Run: headless pygame with SDL's dummy video driver; simulated clock (each Clock.tick advances the game by its frame time, no real sleeping); random seed 0; keys injected as events and as key.get_pressed() state; mouse plan: one left click at the window centre at the start of phase 2, then a move to the lower-right quarter at the start of phase 3.
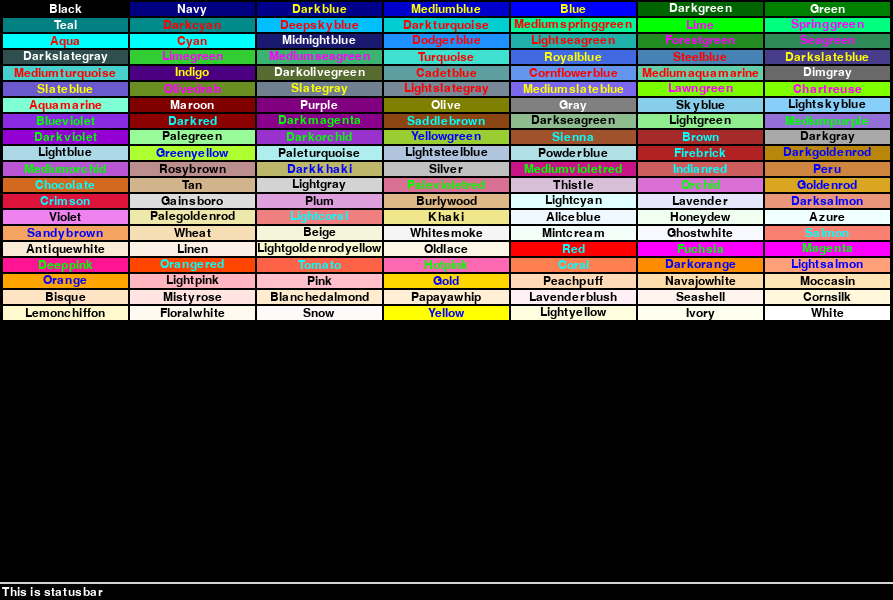
Frame 1 of 4 · flips 1–60 · no input
Frame 2 of 4 · flips 61–180 · clicked the window centre · tapped SPACE, RETURN · held RIGHT (→), D · screen unchanged from frame 1, image omitted
Frame 3 of 4 · flips 181–300 · moved the mouse to the lower-right quarter · held DOWN (↓), S · screen unchanged from frame 2, image omitted
Frame 4 of 4 · flips 301–420 · held LEFT (←), A, UP (↑), W · screen unchanged from frame 3, image omitted

The pygame program that drew these frames:

import pygame as pg
#from typing import List

BLACK = (0, 0, 0)
NAVY = (0, 0, 128)
DARKBLUE = (0, 0, 139)
MEDIUMBLUE = (0, 0, 205)
BLUE = (0, 0, 255)
DARKGREEN = (0, 100, 0)
GREEN = (0, 128, 0)
TEAL = (0, 128, 128)
DARKCYAN = (0, 139, 139)
DEEPSKYBLUE = (0, 191, 255)
DARKTURQUOISE = (0, 206, 209)
MEDIUMSPRINGGREEN = (0, 250, 154)
LIME = (0, 255, 0)
SPRINGGREEN = (0, 255, 127)
AQUA = (0, 255, 255)
CYAN = (0, 255, 255)
MIDNIGHTBLUE = (25, 25, 112)
DODGERBLUE = (30, 144, 255)
LIGHTSEAGREEN = (32, 178, 170)
FORESTGREEN = (34, 139, 34)
SEAGREEN = (46, 139, 87)
DARKSLATEGRAY = (47, 79, 79)
LIMEGREEN = (50, 205, 50)
MEDIUMSEAGREEN = (60, 179, 113)
TURQUOISE = (64, 224, 208)
ROYALBLUE = (65, 105, 225)
STEELBLUE = (70, 130, 180)
DARKSLATEBLUE = (72, 61, 139)
MEDIUMTURQUOISE = (72, 209, 204)
INDIGO = (75, 0, 130)
DARKOLIVEGREEN = (85, 107, 47)
CADETBLUE = (95, 158, 160)
CORNFLOWERBLUE = (100, 149, 237)
MEDIUMAQUAMARINE = (102, 205, 170)
DIMGRAY = (105, 105, 105)
SLATEBLUE = (106, 90, 205)
OLIVEDRAB = (107, 142, 35)
SLATEGRAY = (112, 128, 144)
LIGHTSLATEGRAY = (119, 136, 153)
MEDIUMSLATEBLUE = (123, 104, 238)
LAWNGREEN = (124, 252, 0)
CHARTREUSE = (127, 255, 0)
AQUAMARINE = (127, 255, 212)
MAROON = (128, 0, 0)
PURPLE = (128, 0, 128)
OLIVE = (128, 128, 0)
GRAY = (128, 128, 128)
SKYBLUE = (135, 206, 235)
LIGHTSKYBLUE = (135, 206, 250)
BLUEVIOLET = (138, 43, 226)
DARKRED = (139, 0, 0)
DARKMAGENTA = (139, 0, 139)
SADDLEBROWN = (139, 69, 19)
DARKSEAGREEN = (143, 188, 143)
LIGHTGREEN = (144, 238, 144)
MEDIUMPURPLE = (147, 112, 216)
DARKVIOLET = (148, 0, 211)
PALEGREEN = (152, 251, 152)
DARKORCHID = (153, 50, 204)
YELLOWGREEN = (154, 205, 50)
SIENNA = (160, 82, 45)
BROWN = (165, 42, 42)
DARKGRAY = (169, 169, 169)
LIGHTBLUE = (173, 216, 230)
GREENYELLOW = (173, 255, 47)
PALETURQUOISE = (175, 238, 238)
LIGHTSTEELBLUE = (176, 196, 222)
POWDERBLUE = (176, 224, 230)
FIREBRICK = (178, 34, 34)
DARKGOLDENROD = (184, 134, 11)
MEDIUMORCHID = (186, 85, 211)
ROSYBROWN = (188, 143, 143)
DARKKHAKI = (189, 183, 107)
SILVER = (192, 192, 192)
MEDIUMVIOLETRED = (199, 21, 133)
INDIANRED = (205, 92, 92)
PERU = (205, 133, 63)
CHOCOLATE = (210, 105, 30)
TAN = (210, 180, 140)
LIGHTGRAY = (211, 211, 211)
PALEVIOLETRED = (216, 112, 147)
THISTLE = (216, 191, 216)
ORCHID = (218, 112, 214)
GOLDENROD = (218, 165, 32)
CRIMSON = (220, 20, 60)
GAINSBORO = (220, 220, 220)
PLUM = (221, 160, 221)
BURLYWOOD = (222, 184, 135)
LIGHTCYAN = (224, 255, 255)
LAVENDER = (230, 230, 250)
DARKSALMON = (233, 150, 122)
VIOLET = (238, 130, 238)
PALEGOLDENROD = (238, 232, 170)
LIGHTCORAL = (240, 128, 128)
KHAKI = (240, 230, 140)
ALICEBLUE = (240, 248, 255)
HONEYDEW = (240, 255, 240)
AZURE = (240, 255, 255)
SANDYBROWN = (244, 164, 96)
WHEAT = (245, 222, 179)
BEIGE = (245, 245, 220)
WHITESMOKE = (245, 245, 245)
MINTCREAM = (245, 255, 250)
GHOSTWHITE = (248, 248, 255)
SALMON = (250, 128, 114)
ANTIQUEWHITE = (250, 235, 215)
LINEN = (250, 240, 230)
LIGHTGOLDENRODYELLOW = (250, 250, 210)
OLDLACE = (253, 245, 230)
RED = (255, 0, 0)
FUCHSIA = (255, 0, 255)
MAGENTA = (255, 0, 255)
DEEPPINK = (255, 20, 147)
ORANGERED = (255, 69, 0)
TOMATO = (255, 99, 71)
HOTPINK = (255, 105, 180)
CORAL = (255, 127, 80)
DARKORANGE = (255, 140, 0)
LIGHTSALMON = (255, 160, 122)
ORANGE = (255, 165, 0)
LIGHTPINK = (255, 182, 193)
PINK = (255, 192, 203)
GOLD = (255, 215, 0)
PEACHPUFF = (255, 218, 185)
NAVAJOWHITE = (255, 222, 173)
MOCCASIN = (255, 228, 181)
BISQUE = (255, 228, 196)
MISTYROSE = (255, 228, 225)
BLANCHEDALMOND = (255, 235, 205)
PAPAYAWHIP = (255, 239, 213)
LAVENDERBLUSH = (255, 240, 245)
SEASHELL = (255, 245, 238)
CORNSILK = (255, 248, 220)
LEMONCHIFFON = (255, 250, 205)
FLORALWHITE = (255, 250, 240)
SNOW = (255, 250, 250)
YELLOW = (255, 255, 0)
LIGHTYELLOW = (255, 255, 224)
IVORY = (255, 255, 240)
WHITE = (255, 255, 255)


class Colors:
    res_x = 800  # Разрешение основного окна по Х пересчитывается в программе
    res_y = 600

    FPS = 30
    FONTSIZE = 18
    BORDSIZE = 2
    COL_BG_MAIN = BLACK  # !Работает только для строки статуса, т.е. через жопу

    ST_B_DELIM_TH = 3  # Толщина разделителя статусбара
    ST_B_DELIM_COL = GRAY  # Цвет разделителя статусбара
    ST_B_HEIGHT = FONTSIZE + 2
    ST_B_TXT_COL = WHITE
    st_b_rect: pg.Rect

    # SERV_AREA_H = 100  # высота области не занятая цветами
    COLS_IN_ROW = 7  # цветов в ряду на экране. Всего их 140, квадратно будет 4х35, 5х28, 7х20
    """
    Основное хранилище {str: [(int, int, int), pg.Rect фон, pg.Surface надпись)]
    Название цвета (по сути, глобальные константы модуля, которые набраны капсом), 
    кортеж R, G, B, прямоугольная область, где отображается цвет, 
    отрендереный шрифт с названием цвета
    """
    colors: dict
    I_COLVAL, I_BGRECT, I_FONTSURF = 0, 1, 2  # позиции в основном словаре colors для значений цветов

    max_fontsize_x: int
    max_fontsize_y: int

    def __init__(self):
        self.colors = {}
        for var in globals():
            if var.isupper():
                self.colors[var] = [globals()[var], None, None]

        pg.init()

        self.mscr = pg.display.set_mode((self.res_x, self.res_y))
        self.mscr.fill(self.COL_BG_MAIN)
        self.font = pg.font.SysFont('arial', self.FONTSIZE)
        self.max_fontsize_x, self.max_fontsize_y = self.__render_colnames()
        self.__last_ca = None

        self.res_x = self.__calc_res_x(self.COLS_IN_ROW)

        self._init_colrects()

        self.mscr = pg.display.set_mode((self.res_x, self.res_y))
        pg.display.set_caption('Примеры цветов модуля')

        self.st_b_rect = pg.Rect(0, self.res_y - (self.max_fontsize_y + self.BORDSIZE),
                                 self.res_x, (self.max_fontsize_y + self.BORDSIZE))

        self._render_colors()
        self._show_serv_delim()

    def __calc_res_x(self, num_in_row: int):
        """ 140 цветов, можно размещать (квадратней всего)
        140 / 4 = 35.0
        140 / 5 = 28.0
        140 / 7 = 20.0
        """
        return (self.max_fontsize_x + self.BORDSIZE) * num_in_row + self.BORDSIZE * 2

    def __render_colnames(self) -> tuple:
        """ Рендерит названия цветов, добавляет их в словарь и возвращает максимальный необходимый размер в пикселях """
        maxx, maxy = 0, 0
        for colname in self.colors.keys():
            bgcol = globals()[colname]
            rendered_name = self.font.render(colname.capitalize(), True,
                                             self._get_opposite_color(bgcol), bgcol)
            self.colors[colname][self.I_FONTSURF] = rendered_name
            curx, cury = rendered_name.get_size()
            if maxx < curx:
                maxx = curx
            if maxy < cury:
                maxy = cury
        return maxx, maxy


    @staticmethod
    def __get_opposite_col_hsv(h, s, v, a):
        if h >= 180:
            h -= 180
        else:
            h += 180
        s = abs((v * s) / (v * (s - 1) + 1))
        v = abs(v * (s - 1) + 1)
        if s > 100: s = 100
        if v > 100: v = 100
        print(h, s, v, a)
        return h, s, v, a

    def _get_opposite_color(self, inp_tuple) -> tuple:
        res = [0 if v > 128 else 255 for v in inp_tuple]
        # res = tuple([255 - v for v in inp_tuple])
        return res

    def _init_colrects(self):
        curx, cury = self.BORDSIZE + self.BORDSIZE // 2, self.BORDSIZE
        for clr in self.colors.keys():
            r = pg.Rect(curx, cury, self.max_fontsize_x, self.max_fontsize_y)
            self.colors[clr][self.I_BGRECT] = r
            if curx + self.max_fontsize_x * 2 + self.BORDSIZE * 2 > self.res_x:
                curx = self.BORDSIZE + self.BORDSIZE // 2
                cury += self.max_fontsize_y + self.BORDSIZE
            else:
                curx += self.max_fontsize_x + self.BORDSIZE

    def _render_colors(self):
        for cl in self.colors.keys():
            bg_rect = self.colors[cl][self.I_BGRECT]
            surf = pg.Surface(bg_rect.size)
            surf.fill(globals()[cl])
            fg_rect = self.colors[cl][self.I_FONTSURF].get_rect(center=(bg_rect.width // 2, bg_rect.height // 2))
            surf.blit(self.colors[cl][self.I_FONTSURF], fg_rect)
            self.mscr.blit(surf, bg_rect.topleft)

    def _on_left_down(self, pos):
        ...

    def on_left_release(self, pos):
        ...

    def _on_cover(self, pos):
        for k, v in self.colors.items():
            colarea = self.colors[k][self.I_BGRECT]
            if colarea.collidepoint(pos) and colarea is not self.__last_ca:
                r, g, b = self.colors[k][self.I_COLVAL]
                stattxt = f'{k}: {r = }, {g = }, {b = }'
                self._refresh_statbar(stattxt)
                self.__last_ca = colarea

    def _refresh_statbar(self, txt, img: pg.Rect=None):
        capt = self.font.render(txt, True, self.ST_B_TXT_COL, self.COL_BG_MAIN)
        pos = self.st_b_rect.x + self.BORDSIZE, self.st_b_rect.y + self.BORDSIZE
        self.mscr.fill(self.COL_BG_MAIN, rect=self.st_b_rect)
        self.mscr.blit(capt, pos)
        pg.display.update(self.st_b_rect)

    def _show_serv_delim(self):
        spos = (0, self.res_y - self.st_b_rect.height - self.ST_B_DELIM_TH // 2)
        epos = (self.res_x, self.res_y - self.st_b_rect.height - self.ST_B_DELIM_TH // 2)
        pg.draw.line(self.mscr, LIGHTGRAY, spos, epos, self.ST_B_DELIM_TH)

    def run(self):
        fps_clock = pg.time.Clock()
        self._refresh_statbar('This is statusbar')
        running = True
        while running:
            pg.display.update()
            for ev in pg.event.get():
                if ev.type == pg.QUIT:
                    running = False
                    break
                if ev.type == pg.MOUSEBUTTONDOWN:
                    self._on_left_down(pg.mouse.get_pos())
            if pg.mouse.get_focused():
                self._on_cover(pg.mouse.get_pos())
            fps_clock.tick(self.FPS)
        pg.quit()


if __name__ == '__main__':
    clrs = Colors()
    clrs.run()
